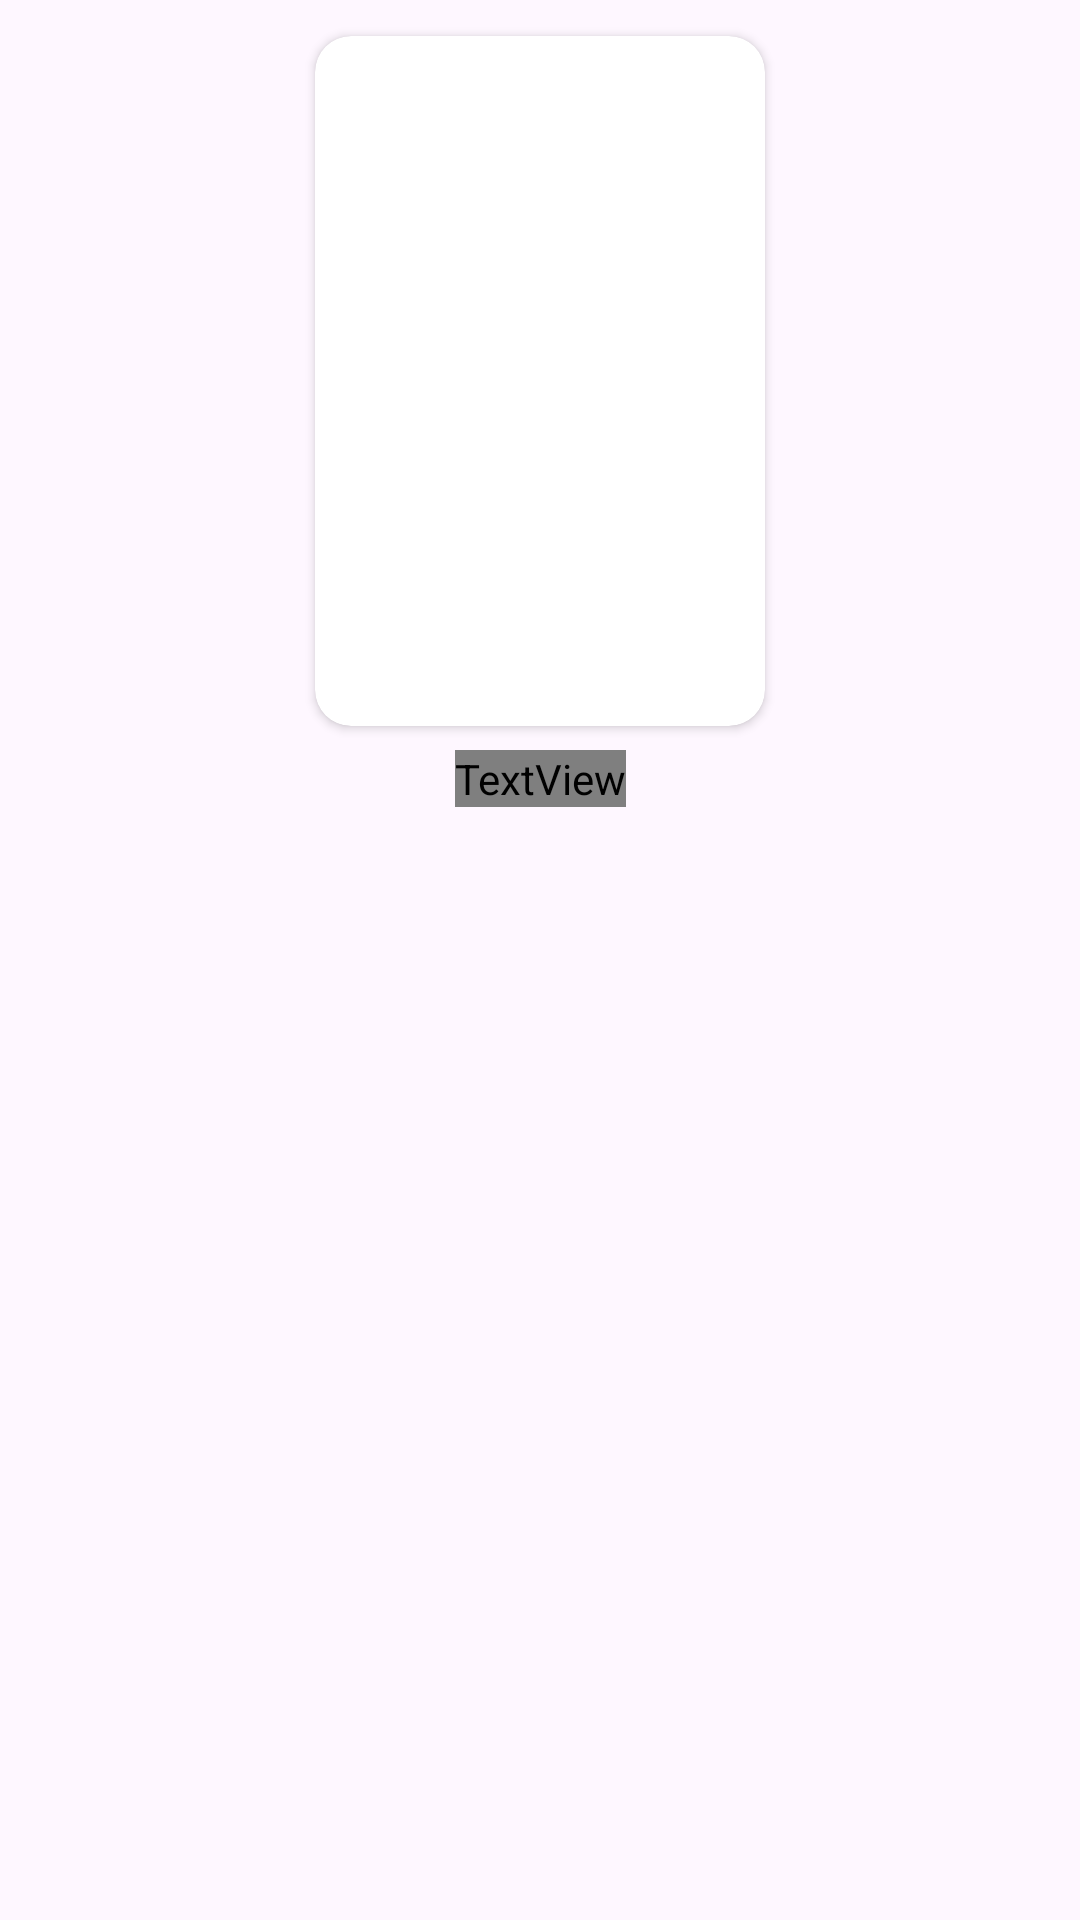

The Android layout XML behind this screen, and the referenced resources:
<!-- AndroidManifest.xml: application theme Theme.UTS_android -->
<!-- res/layout/movie_card.xml -->
<?xml version="1.0" encoding="utf-8"?>
<androidx.constraintlayout.widget.ConstraintLayout xmlns:android="http://schemas.android.com/apk/res/android"
    android:layout_width="175dp"
    android:layout_height="300dp"
    android:layout_marginVertical="12dp"
    android:layout_marginHorizontal="8dp"
    xmlns:app="http://schemas.android.com/apk/res-auto">
    
    <androidx.cardview.widget.CardView
        android:layout_width="150dp"
        android:layout_height="230dp"
        android:id="@+id/image_movie_layout"
        android:layout_marginVertical="12dp"
        app:cardCornerRadius="12dp"
        android:elevation="2dp"
        app:layout_constraintTop_toTopOf="parent"
        app:layout_constraintStart_toStartOf="parent"
        app:layout_constraintEnd_toEndOf="parent">

        <ImageView
            android:layout_width="match_parent"
            android:layout_height="match_parent"
            android:id="@+id/image_movie"
            android:clickable="true"/>
    </androidx.cardview.widget.CardView>
    <TextView
        android:layout_width="wrap_content"
        android:layout_height="wrap_content"
        android:id="@+id/title_movie"
        android:text="THE NUN"
        app:layout_constraintStart_toStartOf="parent"
        android:layout_marginVertical="8dp"
        android:fontFamily="@font/poppins_regular"
        android:textSize="14sp"
        android:textColor="@color/white"
        app:layout_constraintEnd_toEndOf="parent"
        app:layout_constraintTop_toBottomOf="@id/image_movie_layout"
        android:textAlignment="center"/>

</androidx.constraintlayout.widget.ConstraintLayout>
<!-- resources referenced by this layout -->
<resources>
  <color name="white">#FFFFFFFF</color>
  <style name="Theme.UTS_android" parent="Base.Theme.UTS_android" />
  <style name="Base.Theme.UTS_android" parent="Theme.Material3.DayNight.NoActionBar">
          
          
  
      </style>
</resources>
